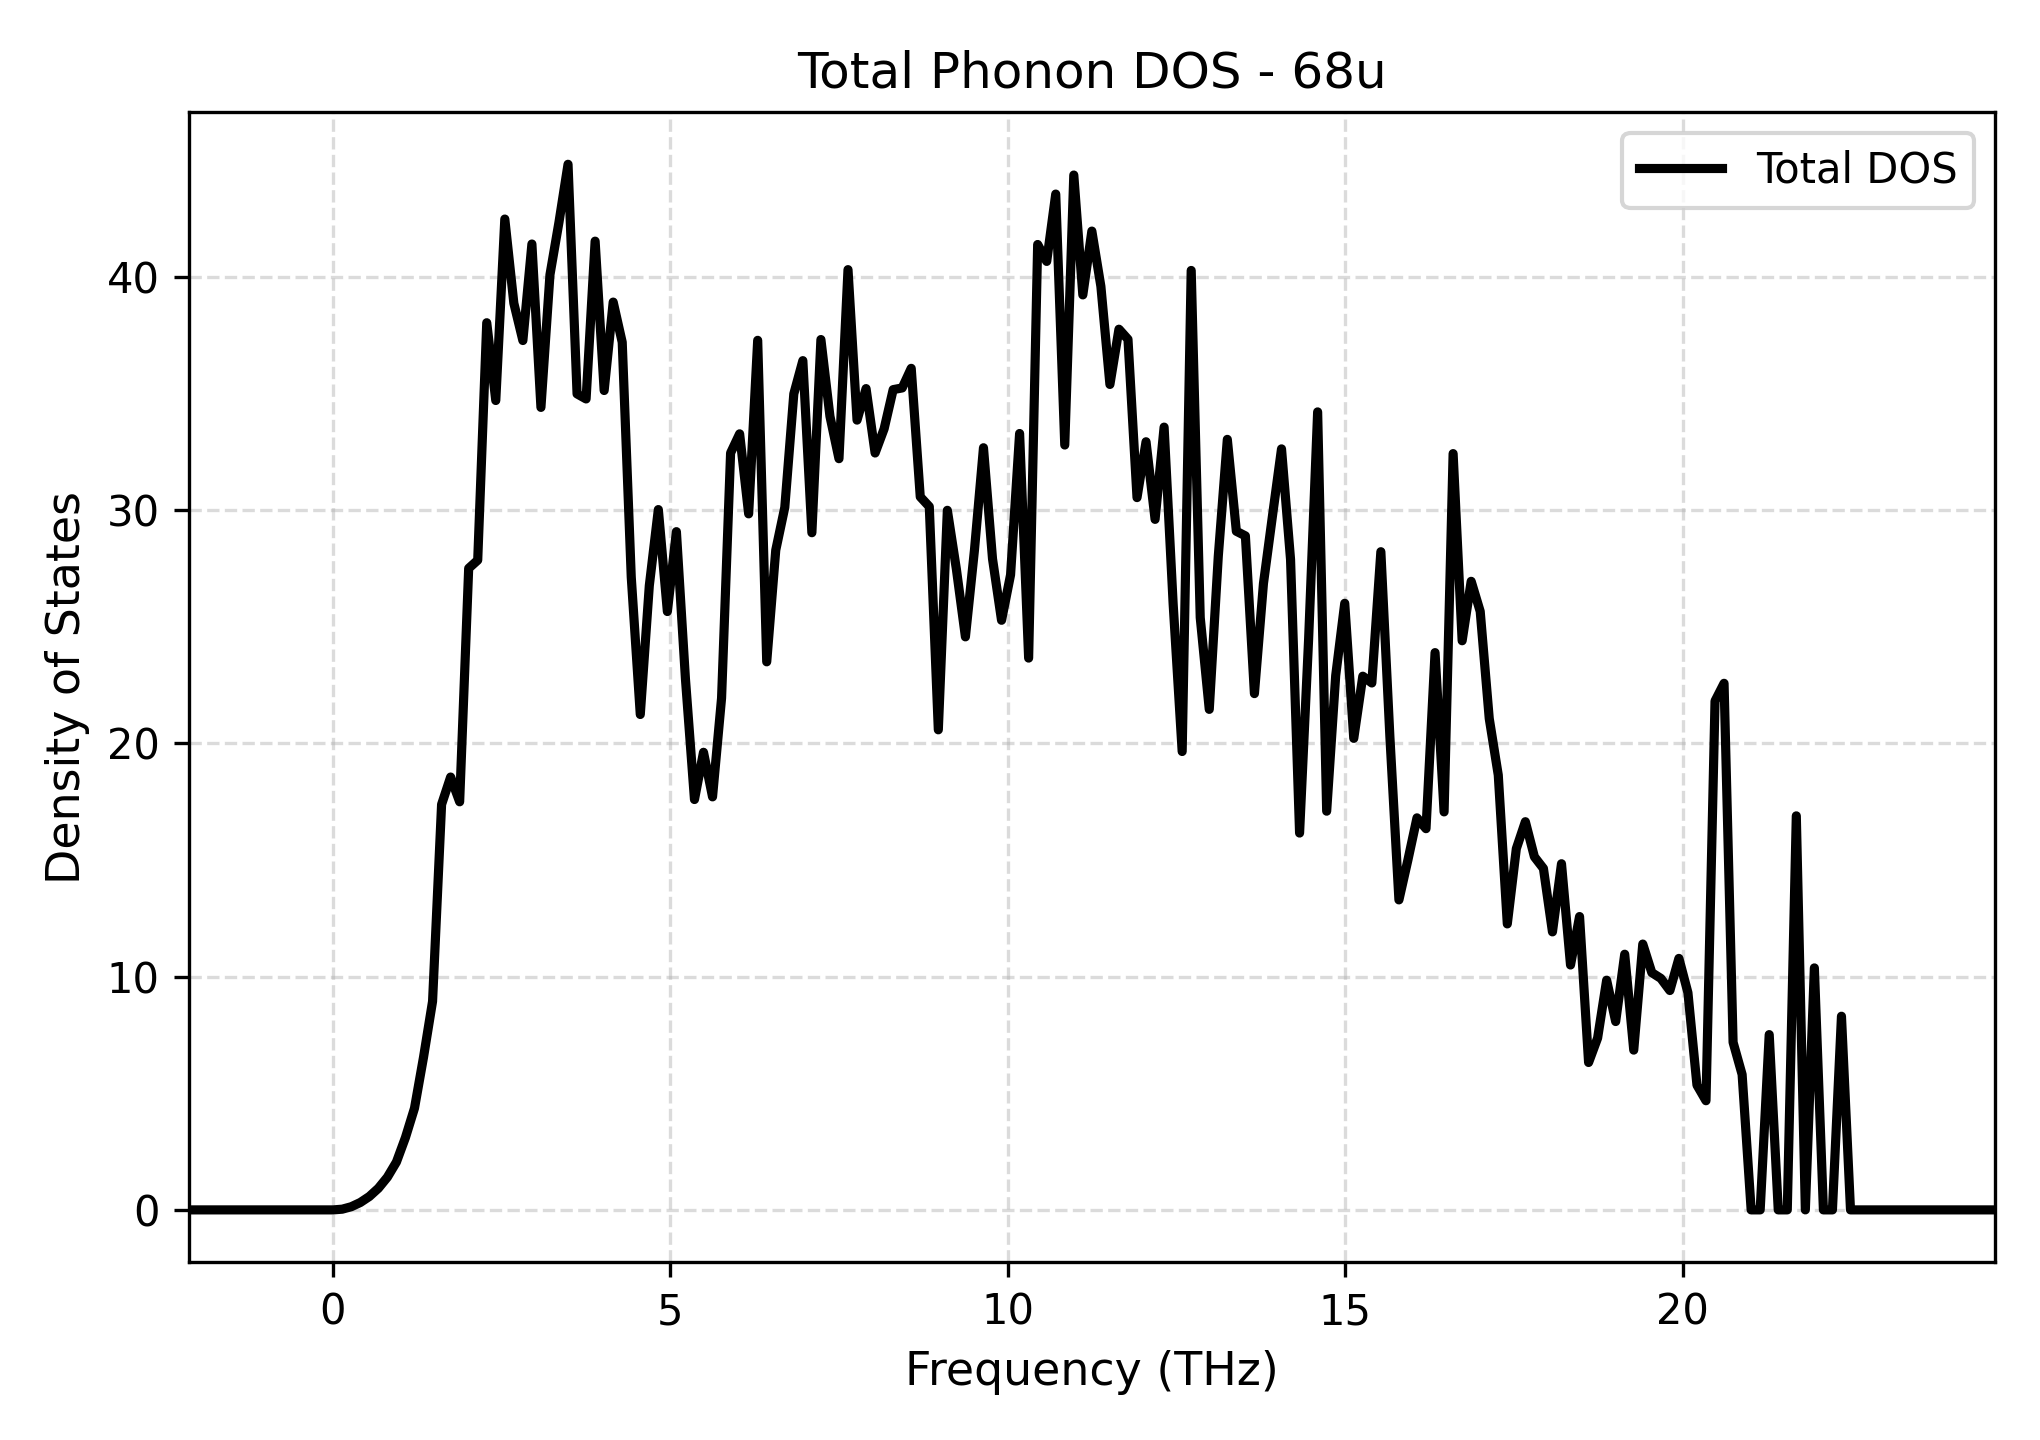

The file beside this chart, header and first rows:
Frequency_THz, Total_DOS
-2.131, 0.0
-1.998, 0.0
-1.864, 0.0
-1.73, 0.0
-1.596, 0.0
-1.462, 0.0
-1.329, 0.0
-1.195, 0.0
-1.061, 0.0
-0.9272, 0.0
-0.7934, 0.0
-0.6596, 0.0
-0.5258, 0.0
-0.392, 0.0
-0.2582, 0.0
-0.1244, 0.0
0.009395, 0.0
0.1432, 0.03038
0.277, 0.1362
0.4108, 0.317
0.5446, 0.5742
0.6784, 0.9267
0.8122, 1.402
0.946, 2.052
1.08, 3.104
1.214, 4.36
1.347, 6.545
1.481, 8.938
1.615, 17.38
1.749, 18.55
1.883, 17.49
2.016, 27.5
2.15, 27.85
2.284, 38.03
2.418, 34.69
2.552, 42.47
2.685, 38.87
2.819, 37.27
2.953, 41.4
3.087, 34.4
3.221, 40.09
3.354, 42.34
3.488, 44.82
3.622, 34.98
3.756, 34.76
3.89, 41.53
4.023, 35.12
4.157, 38.91
4.291, 37.19
4.425, 27.13
4.559, 21.23
4.692, 26.76
4.826, 30.02
4.96, 25.65
5.094, 29.07
5.228, 22.76
5.361, 17.59
5.495, 19.62
5.629, 17.7
5.763, 21.94
... 141 more rows
